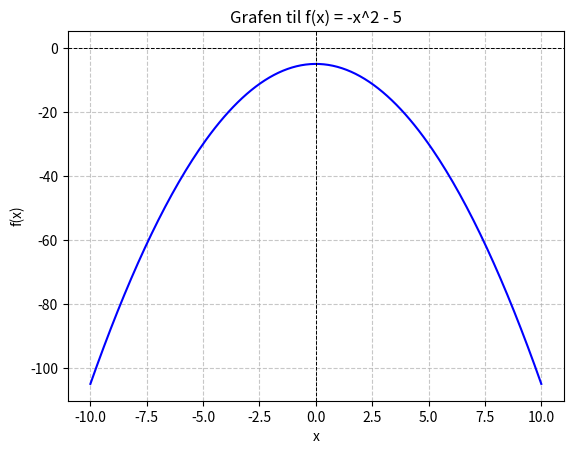

Write the Python code that produced this figure.
#   
#
#

import numpy as np
import matplotlib.pyplot as plt

# Definer x-verdier og funksjonen f(x)
x = np.linspace(-10, 10, 200)                                      # Genererer 200 punkter fra -10 til 10 som vist i oppgaveteksen
funk_x = -x**2 - 5                                                    # Funksjonen f(x)

# Plot funksjonen
plt.plot(x, funk_x, label=r'$f(x) = -x^2 - 5$', color='blue')         # plt.plot(x, f_x): Tegner grafen basert på x-verdiene og tilhørende 𝑓(𝑥)f(x)-verdierlabel: Gir grafen 
                                                                   # et navn som kan vises i en legende. Her bruker vi LaTeX-syntaks (r'$f(x) = -x^2 - 5$') for å få fin matematisk formatering.

plt.title("Grafen til f(x) = -x^2 - 5")                            # Legger til en tittel på grafen. 
plt.xlabel("x")                                                    # Navngir x aksen
plt.ylabel("f(x)")                                                 # Navngir y aksen
plt.axhline(0, color='black', linewidth=0.7, linestyle='--')       # Her setter vi koden for streken på horensontal akse (axh) ved Y = 0, farge, linjetykkelse og linjestil
plt.axvline(0, color='black', linewidth=0.7, linestyle='--')       # Her gjør vi det samme som over bare med på vertikal akse (axv)
plt.grid(True, linestyle='--', alpha=0.7)                          # Her definerer vi grid som true så den kommer frem, linjestil og alpha gjør den transparang, satt til 70%
plt.show()                                                         # plt.show er kommandoen for at grafen skal vises i programmering-miljøet